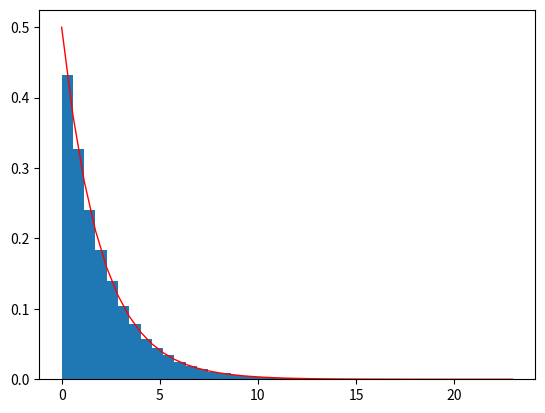

Python code for this plot:
from scipy.stats import expon
import matplotlib.pyplot as plt

scale = 2

data = expon.rvs(scale=scale, size=100_000)
count, bins, ignored = plt.hist(data, 40, density=True)
plt.plot(bins, expon.pdf(bins, scale=scale), linewidth=1, color='r')
plt.show()